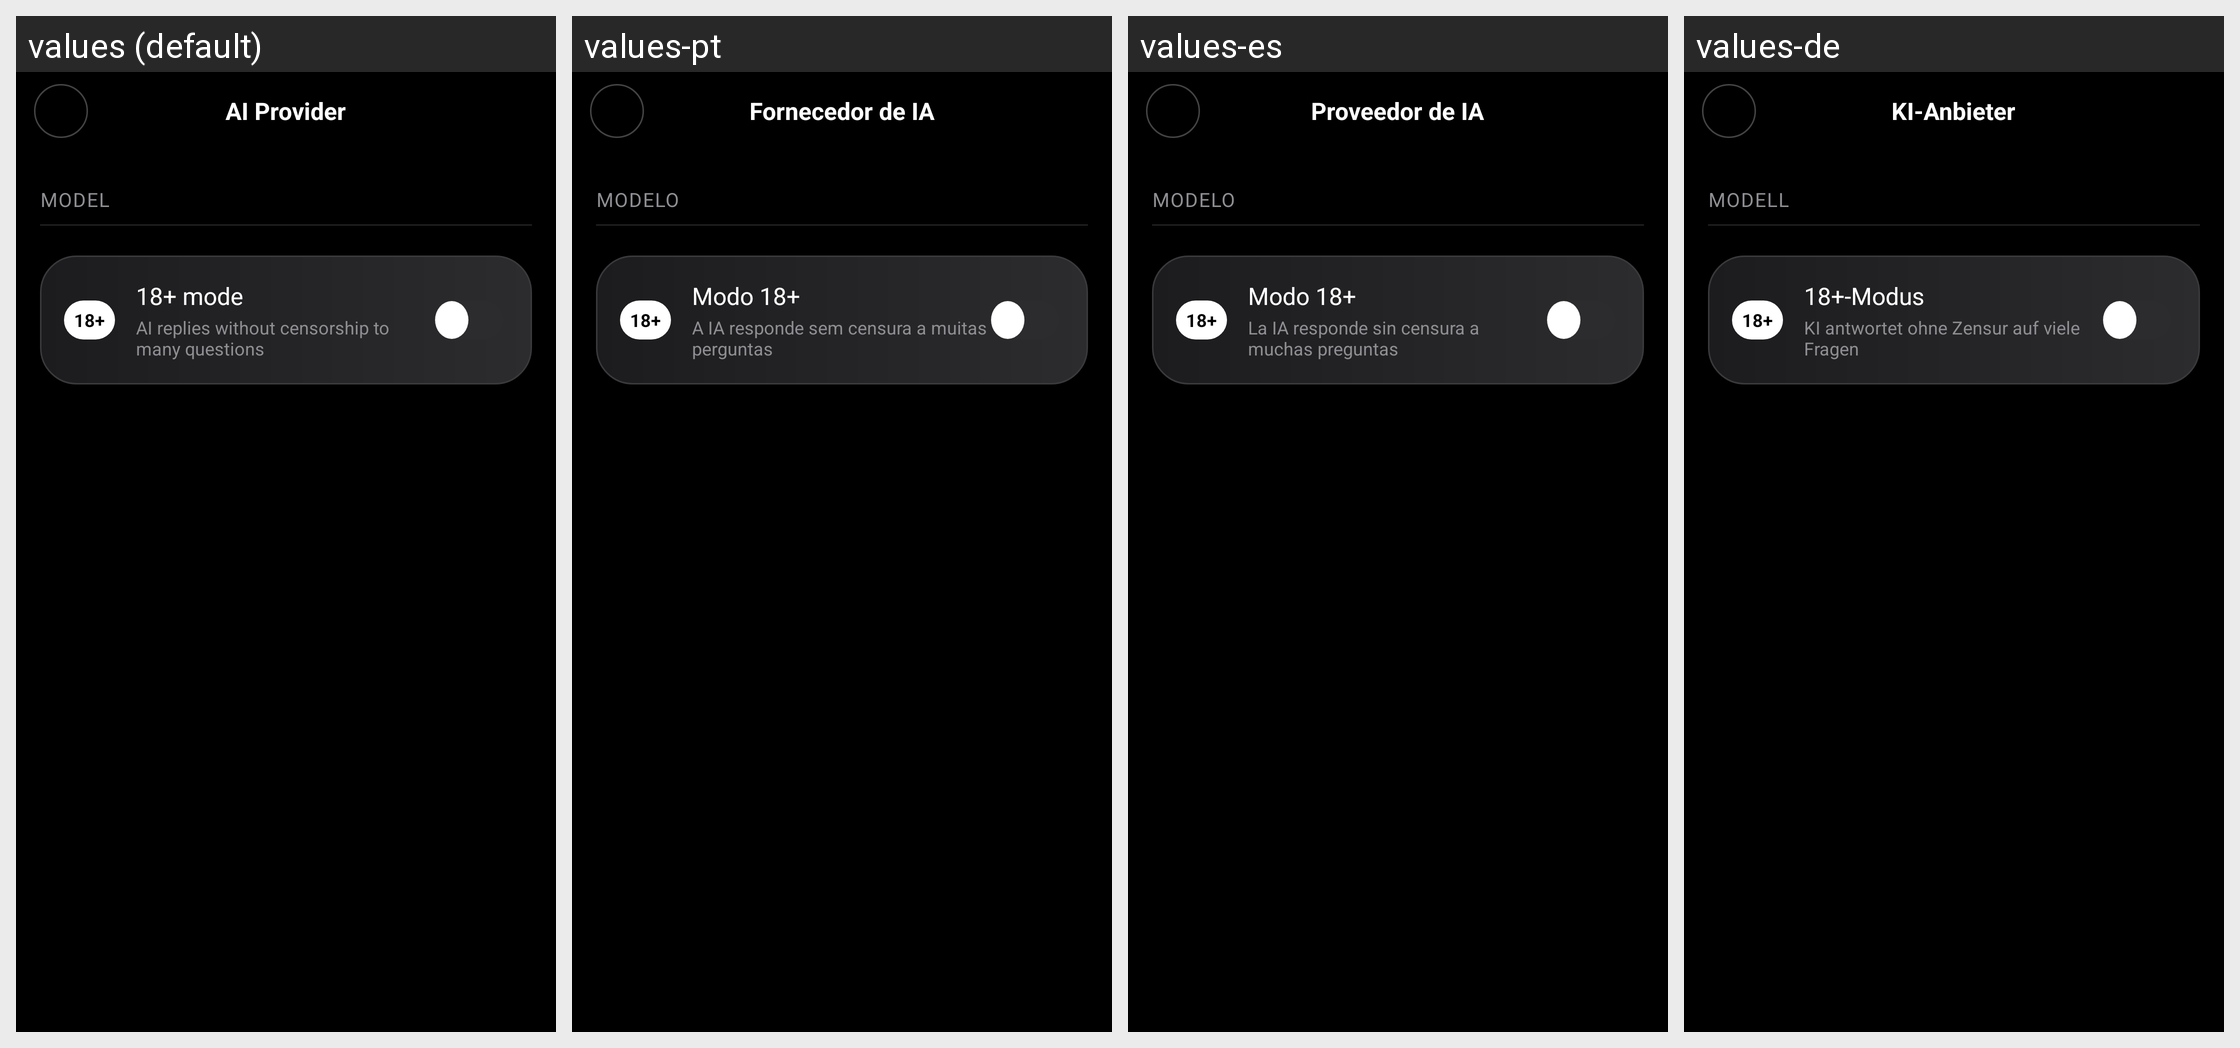

This grid shows one Android layout under several languages. Give, for every string resource on the screen, its name, the default text and each shown locale's text.
Android screen res/layout/activity_ai_provider.xml rendered under 4 locales, left to right: values (default), values-pt, values-es, values-de. Device: Nexus 5 (rendered at 1080×1920; each locale shown at half size, 540×960, under a caption strip naming it); theme Theme.Chatapp.
Other locales in the repository, not shown: values-ar, values-be, values-fr, values-hi, values-it, values-ja, values-ka, values-ko, values-ru, values-tr, values-uk, values-zh.
Strings drawn on this screen, with the default value and each locale's value (text and hints the layout hard-codes, and strings that could not be matched under every locale, appear in the picture but are not listed):

ai_provider_title
  values: AI Provider
  values-pt: Fornecedor de IA
  values-es: Proveedor de IA
  values-de: KI-Anbieter

ai_provider_section
  values: AI Provider
  values-pt: Fornecedor de IA
  values-es: Proveedor de IA
  values-de: KI-Anbieter

ai_provider_model_section
  values: Model
  values-pt: Modelo
  values-es: Modelo
  values-de: Modell

adult_badge
  values: 18+
  values-pt: 18+
  values-es: 18+
  values-de: 18+

adult_mode_title
  values: 18+ mode
  values-pt: Modo 18+
  values-es: Modo 18+
  values-de: 18+-Modus

adult_replies_title
  values: AI replies without censorship to many questions
  values-pt: A IA responde sem censura a muitas perguntas
  values-es: La IA responde sin censura a muchas preguntas
  values-de: KI antwortet ohne Zensur auf viele Fragen
